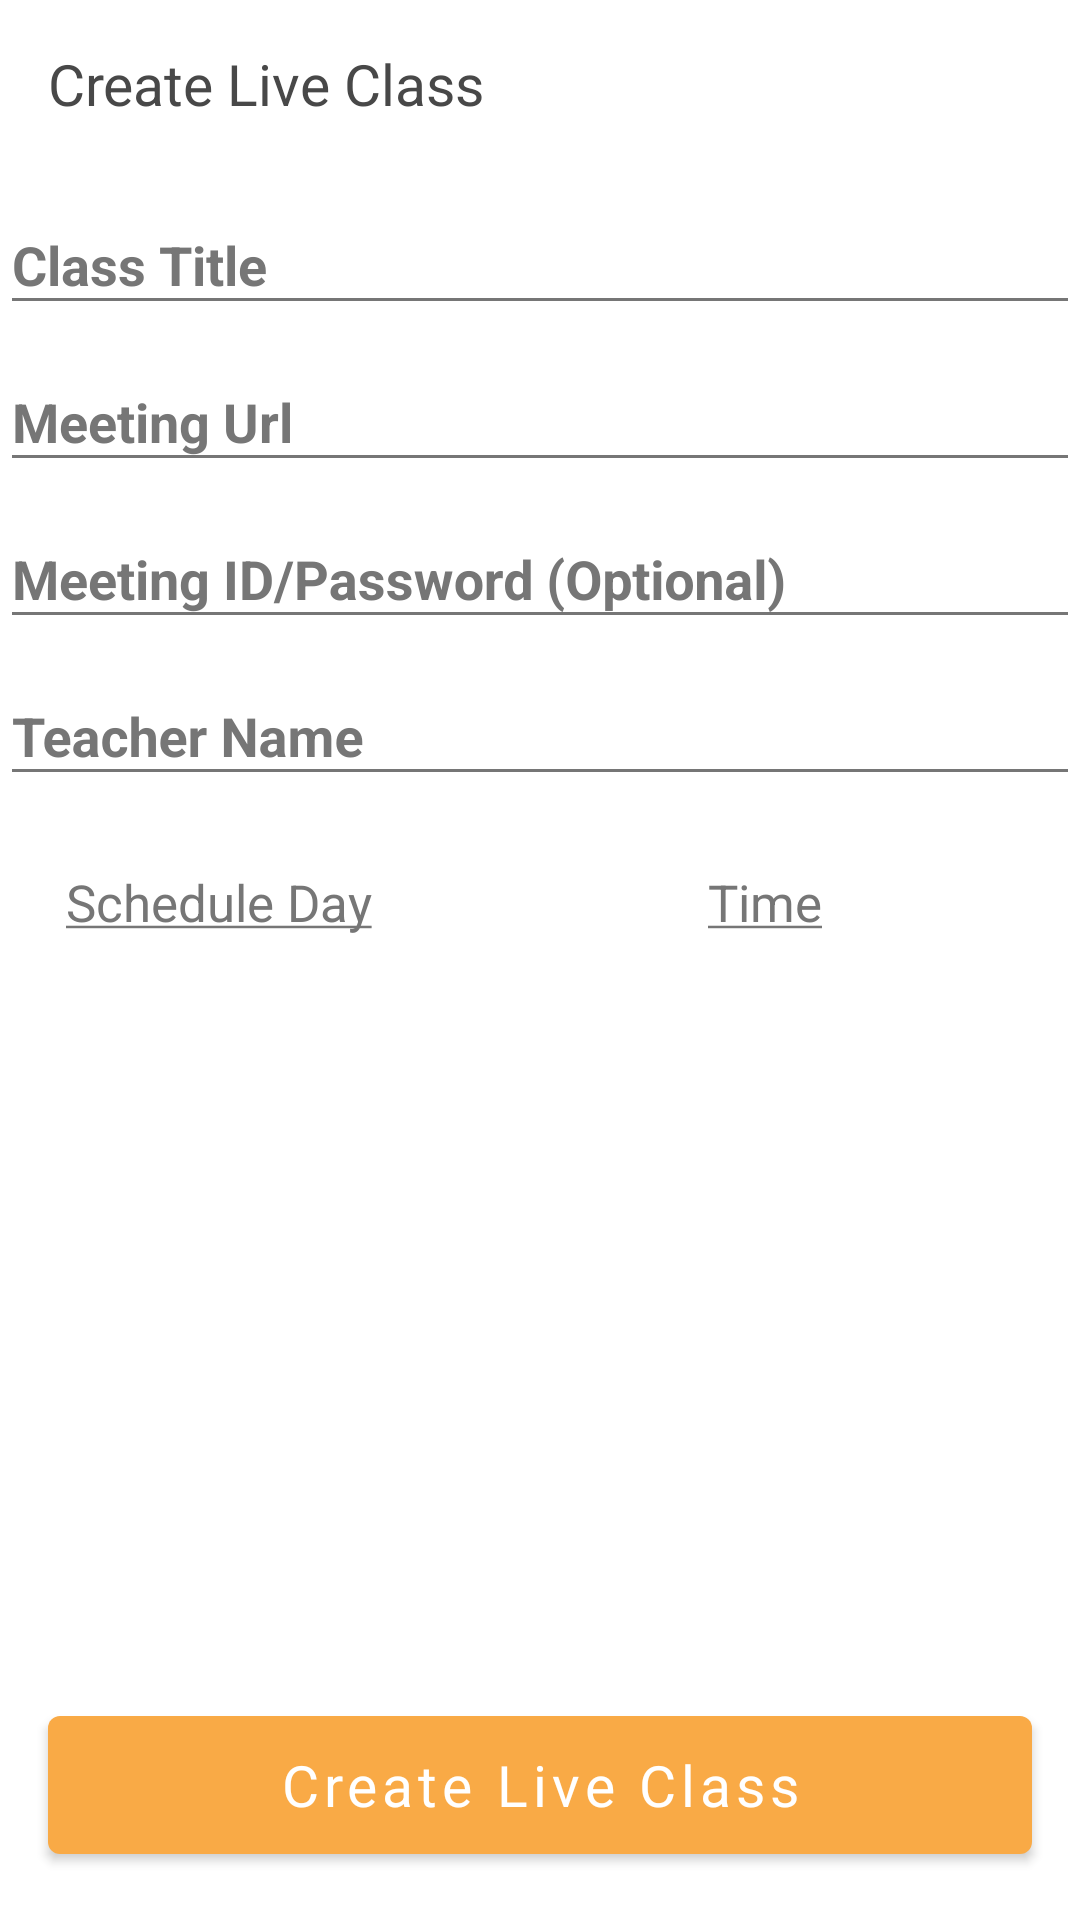

Layout XML and referenced resources for this Android screen:
<!-- AndroidManifest.xml: application theme AppTheme -->
<!-- res/layout/activity_add_new_live_class.xml -->
<?xml version="1.0" encoding="utf-8"?>
<RelativeLayout xmlns:android="http://schemas.android.com/apk/res/android"
    xmlns:app="http://schemas.android.com/apk/res-auto"
    xmlns:tools="http://schemas.android.com/tools"
    android:layout_width="match_parent"
    android:layout_height="match_parent"
    android:background="@color/colorWhite"
    android:orientation="vertical"
    tools:context=".ui.classdetails.AddNewLiveClassActivity">

    <androidx.appcompat.widget.Toolbar
        android:id="@+id/toolbar"
        android:layout_width="match_parent"
        android:layout_height="?attr/actionBarSize"
        android:background="@android:color/transparent"
        android:elevation="0dp"
        app:elevation="0dp">

        <RelativeLayout
            android:layout_width="match_parent"
            android:layout_height="match_parent">

            <TextView
                android:id="@+id/tv_toolbar_name"
                android:layout_width="wrap_content"
                android:layout_height="wrap_content"
                android:layout_centerVertical="true"
                android:text="@string/text_add_new_live_class"
                android:textAllCaps="false"
                android:textColor="@color/colorPrimaryText"
                android:textSize="19sp"
                android:theme="@style/TextViewExtraBold" />
        </RelativeLayout>
    </androidx.appcompat.widget.Toolbar>


    <com.google.android.material.textfield.TextInputLayout
        android:id="@+id/et_live_class_name_layout"
        style="@style/MyStyle.InputLayout"
        android:layout_width="match_parent"
        android:layout_height="wrap_content"
        android:layout_below="@+id/toolbar"
        android:layout_margin="@dimen/activity_horizontal_margin"
        android:textColorHint="@color/colorSecondaryText"
        android:textSize="17sp">

        <com.google.android.material.textfield.TextInputEditText
            android:id="@+id/et_live_class_name"
            android:layout_width="match_parent"
            android:layout_height="wrap_content"
            android:hint="@string/text_live_class_name"
            android:textStyle="bold"
            android:theme="@style/MyTheme.EditText" />

    </com.google.android.material.textfield.TextInputLayout>

    <com.google.android.material.textfield.TextInputLayout
        android:id="@+id/et_meeting_url_layout"
        style="@style/MyStyle.InputLayout"
        android:layout_width="match_parent"
        android:layout_height="wrap_content"
        android:layout_below="@+id/et_live_class_name_layout"
        android:layout_margin="@dimen/activity_horizontal_margin"
        android:textColorHint="@color/colorSecondaryText"
        android:textSize="17sp">

        <com.google.android.material.textfield.TextInputEditText
            android:id="@+id/et_meeting_url"
            android:layout_width="match_parent"
            android:layout_height="wrap_content"
            android:hint="@string/text_meeting_url"
            android:inputType="textUri"
            android:textStyle="bold"
            android:theme="@style/MyTheme.EditText" />

    </com.google.android.material.textfield.TextInputLayout>


    <com.google.android.material.textfield.TextInputLayout
        android:id="@+id/et_meeting_id_layout"
        style="@style/MyStyle.InputLayout"
        android:layout_width="match_parent"
        android:layout_height="wrap_content"
        android:layout_below="@+id/et_meeting_url_layout"
        android:layout_margin="@dimen/activity_horizontal_margin"
        android:textColorHint="@color/colorSecondaryText">

        <com.google.android.material.textfield.TextInputEditText
            android:id="@+id/et_meeting_id"
            android:layout_width="match_parent"
            android:layout_height="wrap_content"
            android:layout_marginTop="32dp"
            android:hint="@string/text_meeting_id"
            android:textColor="@color/colorBlack"
            android:textStyle="bold"
            android:theme="@style/MyTheme.EditText">

        </com.google.android.material.textfield.TextInputEditText>
    </com.google.android.material.textfield.TextInputLayout>


    <com.google.android.material.textfield.TextInputLayout
        android:id="@+id/et_teacher_name_layout"
        style="@style/MyStyle.InputLayout"
        android:layout_width="match_parent"
        android:layout_height="wrap_content"
        android:layout_below="@+id/et_meeting_id_layout"
        android:layout_margin="@dimen/activity_horizontal_margin"
        android:textColorHint="@color/colorSecondaryText">

        <com.google.android.material.textfield.TextInputEditText
            android:id="@+id/et_teacher_name"
            android:layout_width="match_parent"
            android:layout_height="wrap_content"
            android:layout_marginTop="32dp"
            android:hint="@string/text_teaher_name"
            android:textStyle="bold"
            android:theme="@style/MyTheme.EditText">

        </com.google.android.material.textfield.TextInputEditText>
    </com.google.android.material.textfield.TextInputLayout>

    <TextView
        android:id="@+id/spin_schedule_day"
        android:layout_width="wrap_content"
        android:layout_height="wrap_content"
        android:layout_below="@+id/et_teacher_name_layout"
        android:layout_marginStart="22dp"
        android:layout_marginTop="24dp"
        android:hint="@string/text_schedule_day"
        android:textColor="@color/colorBlack"
        android:textColorHint="@color/colorSecondaryText"
        android:textSize="17sp"
        android:theme="@style/TextViewMedium" />

    <TextView
        android:id="@+id/spin_schedule_time"
        android:layout_width="wrap_content"
        android:layout_height="wrap_content"
        android:layout_below="@+id/et_teacher_name_layout"
        android:layout_alignParentEnd="true"
        android:layout_centerVertical="true"
        android:layout_marginStart="26dp"
        android:layout_marginTop="24dp"
        android:layout_toEndOf="@+id/spin_schedule_day"
        android:gravity="center_horizontal"
        android:hint="@string/text_schedule_time"
        android:textColor="@color/colorBlack"
        android:textColorHint="@color/colorSecondaryText"
        android:textSize="17sp"
        android:theme="@style/TextViewMedium" />

    <Button
        android:id="@+id/btn_create_class"
        style="@style/ButtonBold"
        android:layout_width="match_parent"
        android:layout_height="58dp"
        android:layout_alignParentBottom="true"
        android:layout_marginBottom="16dp"
        android:layout_marginHorizontal="16dp"
        android:text="@string/create_live_class"
        android:textAllCaps="false"
        android:textColor="@color/colorWhite"
        android:textSize="19sp" />

    <RelativeLayout
        android:id="@+id/progress_bar_layout"
        android:layout_width="match_parent"
        android:layout_height="match_parent"
        android:alpha="0.8"
        android:background="@color/colorWhite"
        android:visibility="gone">

        <com.airbnb.lottie.LottieAnimationView
            android:id="@+id/av_credit_card"
            android:layout_width="wrap_content"
            android:layout_height="54dp"
            android:layout_centerInParent="true"
            android:layout_marginTop="74dp"
            android:scaleType="centerInside"
            app:lottie_autoPlay="true"
            app:lottie_loop="true"
            app:lottie_rawRes="@raw/loading_5" />
    </RelativeLayout>


</RelativeLayout>
<!-- resources referenced by this layout -->
<resources>
  <color name="colorBlack">#484848</color>
  <color name="colorPrimaryText">#484848</color>
  <color name="colorSecondaryText">#767676</color>
  <color name="colorWhite">#FFFFFF</color>
  <string name="create_live_class">Create Live Class</string>
  <string name="text_add_new_live_class">Create Live Class</string>
  <string name="text_live_class_name">Class Title</string>
  <string name="text_meeting_id">Meeting ID/Password (Optional)</string>
  <string name="text_meeting_url">Meeting Url</string>
  <string name="text_schedule_day"><u>Schedule Day</u></string>
  <string name="text_schedule_time"><u>Time</u></string>
  <string name="text_teaher_name">Teacher Name</string>
  <style name="ButtonBold" parent="Widget.MaterialComponents.Button">
          <item name="fontFamily">@font/josefinsans_bold</item>
      </style>
  <style name="MyStyle.InputLayout" parent="Widget.Design.TextInputLayout">
  
          <item name="fontFamily">@font/josefinsans_bold</item>
          <item name="errorTextAppearance">@style/ErrorTextAppearance</item>
          <item name="hintTextAppearance">@style/HintTextAppearance</item>
      </style>
  <style name="MyTheme.EditText" parent="Theme.AppCompat.Light">
          
          <item name="colorControlNormal">@color/colorSecondaryText</item>
  
          
          <item name="colorControlActivated">@color/colorPrimary</item>
          <item name="fontFamily">@font/josefinsans_medium</item>
      </style>
  <style name="TextViewExtraBold" parent="android:Widget.TextView">
          <item name="fontFamily">@font/josefinsans_bold</item>
      </style>
  <style name="TextViewMedium" parent="android:Widget.TextView">
          <item name="fontFamily">@font/josefinsans_medium</item>
      </style>
  <style name="AppTheme" parent="Theme.MaterialComponents.Light.NoActionBar">
          
          <item name="colorPrimary">@color/colorPrimary</item>
          <item name="colorPrimaryDark">@color/colorPrimaryDark</item>
          <item name="colorAccent">@color/colorAccent</item>
  
  
  
  
          <item name="tooltipFrameBackground">@color/colorWhite</item>
          <item name="popupMenuStyle">@style/PopupMenu</item>
          <item name="android:textAppearanceLargePopupMenu">@style/myPopupMenuTextAppearanceLarge</item>
          <item name="android:textAppearanceSmallPopupMenu">@style/myPopupMenuTextAppearanceSmall</item>
  
      </style>
  <style name="ErrorTextAppearance" parent="TextAppearance.Design.Error">
          
          <item name="android:textColor">@color/design_default_color_error</item>
      </style>
  <style name="HintTextAppearance" parent="TextAppearance.Design.Hint">
          
          <item name="android:textColor">@color/colorPrimary</item>
      </style>
  <color name="colorPrimary">#F9AA46</color>
  <color name="colorPrimaryDark">#F3F5F9</color>
  <color name="colorAccent">#F9AA46</color>
  <style name="PopupMenu" parent="@android:style/Widget.Material.Light.PopupMenu">
          <item name="android:popupBackground">@android:color/white</item>
          <item name="android:textColor">@color/colorPrimaryText</item>
          <item name="android:textSize">17sp</item>
          <item name="fontFamily">@font/nunitosans_regular</item>
      </style>
  <style name="myPopupMenuTextAppearanceLarge" parent="@android:style/TextAppearance.DeviceDefault.Widget.PopupMenu.Large">
          <item name="android:textColor">@color/colorPrimaryText</item>
          <item name="android:textSize">21sp</item>
          <item name="fontFamily">@font/nunitosans_regular</item>
      </style>
  <style name="myPopupMenuTextAppearanceSmall" parent="@android:style/TextAppearance.DeviceDefault.Widget.PopupMenu.Small">
          <item name="android:textColor">@color/colorPrimaryText</item>
          <item name="android:textSize">17sp</item>
          <item name="fontFamily">@font/nunitosans_regular</item>
      </style>
</resources>
